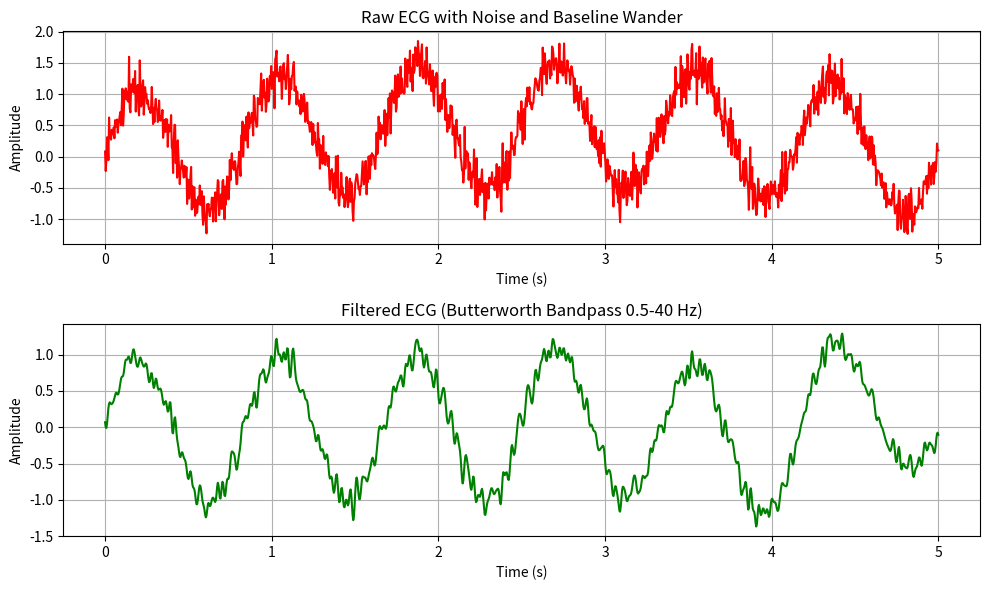

Source code (Python):
# advanced_filtering.py
# Implementing advanced filtering techniques for ECG signals.
# This goes beyond the simple moving average filter.

import numpy as np
import matplotlib.pyplot as plt
from scipy.signal import butter, filtfilt

def generate_noisy_ecg(duration=5, sampling_rate=250):
    """Generates an ECG signal with baseline wander and high-frequency noise."""
    t = np.linspace(0, duration, duration * sampling_rate)
    # Base ECG (simulated)
    ecg = np.sin(2 * np.pi * 1.2 * t) 
    # Baseline wander (low frequency)
    baseline = 0.5 * np.sin(2 * np.pi * 0.1 * t)
    # High-frequency noise (e.g., muscle artifacts)
    noise = 0.2 * np.random.randn(len(t))
    
    noisy_ecg = ecg + baseline + noise
    return t, noisy_ecg

def butter_bandpass_filter(data, lowcut, highcut, fs, order=4):
    """Applies a Butterworth bandpass filter to remove baseline wander and high-frequency noise."""
    nyq = 0.5 * fs
    low = lowcut / nyq
    high = highcut / nyq
    b, a = butter(order, [low, high], btype='band')
    y = filtfilt(b, a, data)
    return y

if __name__ == "__main__":
    print("--- Advanced Filtering Demo ---")
    fs = 250 # Sampling rate
    time, raw_signal = generate_noisy_ecg(sampling_rate=fs)
    
    # Apply bandpass filter (0.5 Hz to 40 Hz is typical for ECG)
    filtered_signal = butter_bandpass_filter(raw_signal, lowcut=0.5, highcut=40.0, fs=fs, order=4)
    
    print("Filtering complete. Generating plot...")
    
    plt.figure(figsize=(10, 6))
    
    plt.subplot(2, 1, 1)
    plt.plot(time, raw_signal, color='red')
    plt.title("Raw ECG with Noise and Baseline Wander")
    plt.xlabel("Time (s)")
    plt.ylabel("Amplitude")
    plt.grid(True)
    
    plt.subplot(2, 1, 2)
    plt.plot(time, filtered_signal, color='green')
    plt.title("Filtered ECG (Butterworth Bandpass 0.5-40 Hz)")
    plt.xlabel("Time (s)")
    plt.ylabel("Amplitude")
    plt.grid(True)
    
    plt.tight_layout()
    plt.show()
    
    print("Advanced filtering completed successfully.")
